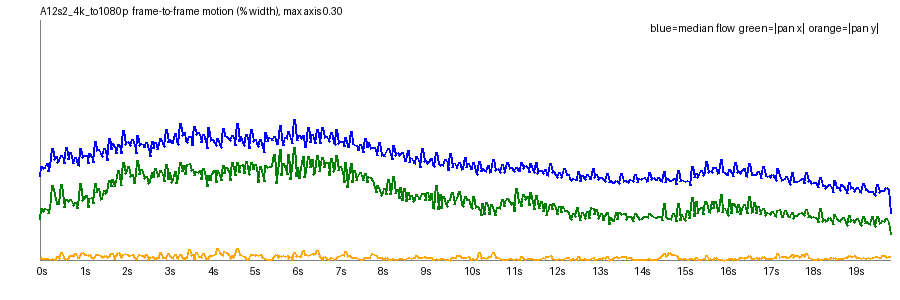

Data behind this chart, as committed beside it:
frame, t, speed_pct, top_pct, mid_pct, bot_pct, tx_pct, ty_pct, scale, rot_deg, luma, absdiff
1, 0.042, 0.1041, 0.1151, 0.1044, 0.0727, 0.0503, -0.0027, 1, 0.0474, 131.9, 8.9
2, 0.083, 0.1174, 0.1373, 0.1112, 0.0733, 0.064, -0.0024, 1, 0.0543, 132.1, 9.37
3, 0.125, 0.114, 0.1293, 0.1106, 0.0777, 0.0611, -0.002, 1, 0.0555, 132.3, 9.37
4, 0.167, 0.1154, 0.1321, 0.1086, 0.0799, 0.064, -0.0022, 1, 0.0497, 132.1, 9.65
5, 0.208, 0.1202, 0.1388, 0.1109, 0.0791, 0.0633, -0.0013, 1, 0.0606, 132.2, 9.66
6, 0.25, 0.1111, 0.119, 0.1115, 0.0809, 0.0583, 0.0018, 1, 0.0547, 132, 9.61
7, 0.292, 0.1164, 0.1349, 0.1106, 0.0853, 0.0632, 0.0006, 1, 0.0541, 131.9, 9.67
8, 0.333, 0.1393, 0.161, 0.1309, 0.0937, 0.0927, -0.0015, 1, 0.0555, 131.8, 10.16
9, 0.375, 0.1252, 0.1403, 0.1195, 0.0836, 0.0821, -0.0008, 1.001, 0.0386, 132.4, 9.8
10, 0.417, 0.1295, 0.1465, 0.1243, 0.0833, 0.0709, -0.0003, 1, 0.0607, 132.6, 9.92
11, 0.458, 0.1223, 0.1439, 0.1268, 0.0814, 0.0711, -0.0042, 1, 0.0509, 132.8, 9.62
12, 0.5, 0.1248, 0.1408, 0.1238, 0.0829, 0.0711, -0.002, 1, 0.0494, 132.7, 9.83
13, 0.542, 0.1303, 0.1524, 0.1268, 0.0783, 0.094, -0.009, 1, 0.0367, 132.8, 9.8
14, 0.583, 0.1257, 0.144, 0.1215, 0.0832, 0.0737, -0.0037, 0.9999, 0.0544, 132.6, 9.79
15, 0.625, 0.1207, 0.1339, 0.1235, 0.0863, 0.0661, -0.0024, 1, 0.0543, 132.6, 9.75
16, 0.667, 0.1405, 0.1618, 0.129, 0.0956, 0.0756, -0.0011, 0.9998, 0.0756, 132.5, 10.08
17, 0.708, 0.1252, 0.1405, 0.1214, 0.0942, 0.0734, -0.0023, 1, 0.0499, 133.1, 9.99
18, 0.75, 0.1349, 0.1532, 0.1236, 0.096, 0.0762, -0.006, 0.9999, 0.0568, 133.3, 10.04
19, 0.792, 0.1226, 0.1434, 0.1152, 0.0902, 0.0711, -0.0061, 1, 0.0489, 133.5, 9.85
20, 0.833, 0.1208, 0.1358, 0.1147, 0.0917, 0.0682, -0.0041, 1.0, 0.0464, 133.4, 9.91
21, 0.875, 0.1287, 0.1493, 0.1159, 0.0928, 0.0713, -0.0083, 1, 0.0535, 133.6, 10.0
22, 0.917, 0.1198, 0.134, 0.1113, 0.0966, 0.0647, -0.0036, 0.9999, 0.0509, 133.4, 9.73
23, 0.958, 0.1182, 0.1284, 0.1168, 0.0947, 0.0765, -0.0026, 1, 0.03, 133.3, 9.74
24, 1.0, 0.14, 0.1616, 0.1252, 0.1033, 0.0955, -0.0051, 1, 0.0464, 133.1, 10.04
25, 1.042, 0.1287, 0.1421, 0.1156, 0.1045, 0.0748, -0.0093, 0.9999, 0.0458, 133.7, 9.95
26, 1.083, 0.1312, 0.1484, 0.1212, 0.1023, 0.0769, -0.0074, 0.9998, 0.0455, 133.9, 9.91
27, 1.125, 0.1312, 0.1487, 0.1196, 0.0942, 0.0801, -0.0064, 1, 0.043, 134.2, 9.87
28, 1.167, 0.1206, 0.1364, 0.1161, 0.0921, 0.0659, -0.0051, 0.9999, 0.0489, 134.1, 9.93
29, 1.208, 0.1331, 0.1499, 0.1302, 0.0888, 0.0771, -0.0064, 0.9999, 0.0503, 134.2, 10.02
30, 1.25, 0.129, 0.1441, 0.125, 0.0935, 0.0779, -0.0029, 0.9998, 0.0452, 133.9, 9.69
31, 1.292, 0.1225, 0.1332, 0.1264, 0.0964, 0.0705, -0.0017, 1, 0.0366, 133.9, 9.74
32, 1.333, 0.1482, 0.167, 0.1398, 0.0997, 0.096, -0.004, 0.9998, 0.0518, 133.7, 10.13
33, 1.375, 0.137, 0.1496, 0.1316, 0.1003, 0.0844, -0.0064, 0.9999, 0.0448, 134.2, 9.91
34, 1.417, 0.138, 0.1597, 0.1326, 0.0916, 0.0891, -0.0066, 0.9998, 0.0502, 134.4, 9.93
35, 1.458, 0.1331, 0.1527, 0.1298, 0.0882, 0.0761, -0.006, 0.9999, 0.0567, 134.6, 9.8
36, 1.5, 0.1298, 0.1483, 0.1276, 0.0942, 0.0767, -0.0035, 0.9999, 0.0498, 134.5, 9.94
37, 1.542, 0.139, 0.1646, 0.1365, 0.0885, 0.0865, -0.0049, 1, 0.0574, 134.6, 9.96
38, 1.583, 0.1361, 0.1539, 0.1335, 0.094, 0.0833, -0.006, 1, 0.0472, 134.4, 9.76
39, 1.625, 0.1241, 0.1461, 0.1291, 0.0905, 0.0862, -0.0028, 1, 0.03, 134.4, 9.66
40, 1.667, 0.1518, 0.1719, 0.1385, 0.0982, 0.0995, -0.0046, 0.9998, 0.0518, 134.1, 9.94
41, 1.708, 0.1382, 0.1543, 0.1363, 0.095, 0.0915, -0.0077, 1, 0.0354, 134.7, 9.74
42, 1.75, 0.1462, 0.1685, 0.1369, 0.0912, 0.1011, -0.0087, 0.9997, 0.0419, 135, 9.72
43, 1.792, 0.142, 0.1679, 0.1346, 0.0848, 0.0916, -0.0003, 1, 0.0591, 135.3, 9.64
44, 1.833, 0.1334, 0.1535, 0.1347, 0.0831, 0.0974, -0.0061, 1, 0.0292, 135.2, 9.59
45, 1.875, 0.1438, 0.1753, 0.1505, 0.0795, 0.1121, -0.009, 1, 0.0375, 135.3, 9.56
46, 1.917, 0.1403, 0.1644, 0.1439, 0.0824, 0.0951, -0.0053, 0.9998, 0.0461, 135.1, 9.38
47, 1.958, 0.1326, 0.1618, 0.1487, 0.0803, 0.0928, -0.0033, 0.9997, 0.0406, 135.1, 9.37
48, 2.0, 0.1619, 0.1895, 0.1622, 0.0833, 0.122, -0.007, 0.9997, 0.0456, 134.8, 9.74
49, 2.042, 0.1442, 0.1686, 0.1532, 0.0823, 0.1076, -0.0076, 0.9998, 0.0382, 135.4, 9.49
50, 2.083, 0.1484, 0.1815, 0.1567, 0.0802, 0.1122, -0.0066, 0.9997, 0.046, 135.6, 9.58
51, 2.125, 0.1474, 0.1747, 0.158, 0.082, 0.1166, -0.0055, 0.9999, 0.0366, 135.9, 9.6
52, 2.167, 0.1434, 0.1739, 0.1548, 0.0803, 0.1038, -0.0054, 0.9998, 0.045, 135.8, 9.58
53, 2.208, 0.1502, 0.1808, 0.16, 0.079, 0.1072, -0.0067, 0.9997, 0.0516, 135.9, 9.7
54, 2.25, 0.1426, 0.1716, 0.1565, 0.0803, 0.0959, 0.0031, 0.9997, 0.0531, 135.7, 9.52
55, 2.292, 0.1329, 0.1681, 0.1528, 0.0801, 0.1074, -0.0008, 1, 0.0321, 135.7, 9.46
56, 2.333, 0.1551, 0.183, 0.1618, 0.0848, 0.1239, -0.0017, 0.9999, 0.0369, 135.4, 9.62
57, 2.375, 0.1433, 0.1721, 0.151, 0.0818, 0.1065, -0.0072, 0.9998, 0.0386, 136, 9.43
58, 2.417, 0.1462, 0.1827, 0.1585, 0.0826, 0.1133, -0.0059, 0.9995, 0.0401, 136.2, 9.48
59, 2.458, 0.1439, 0.1742, 0.1526, 0.0791, 0.1057, -0.006, 0.9997, 0.0438, 136.4, 9.38
60, 2.5, 0.1405, 0.1684, 0.1544, 0.0801, 0.1018, -0.0028, 0.9997, 0.0408, 136.3, 9.45
... 419 more rows
